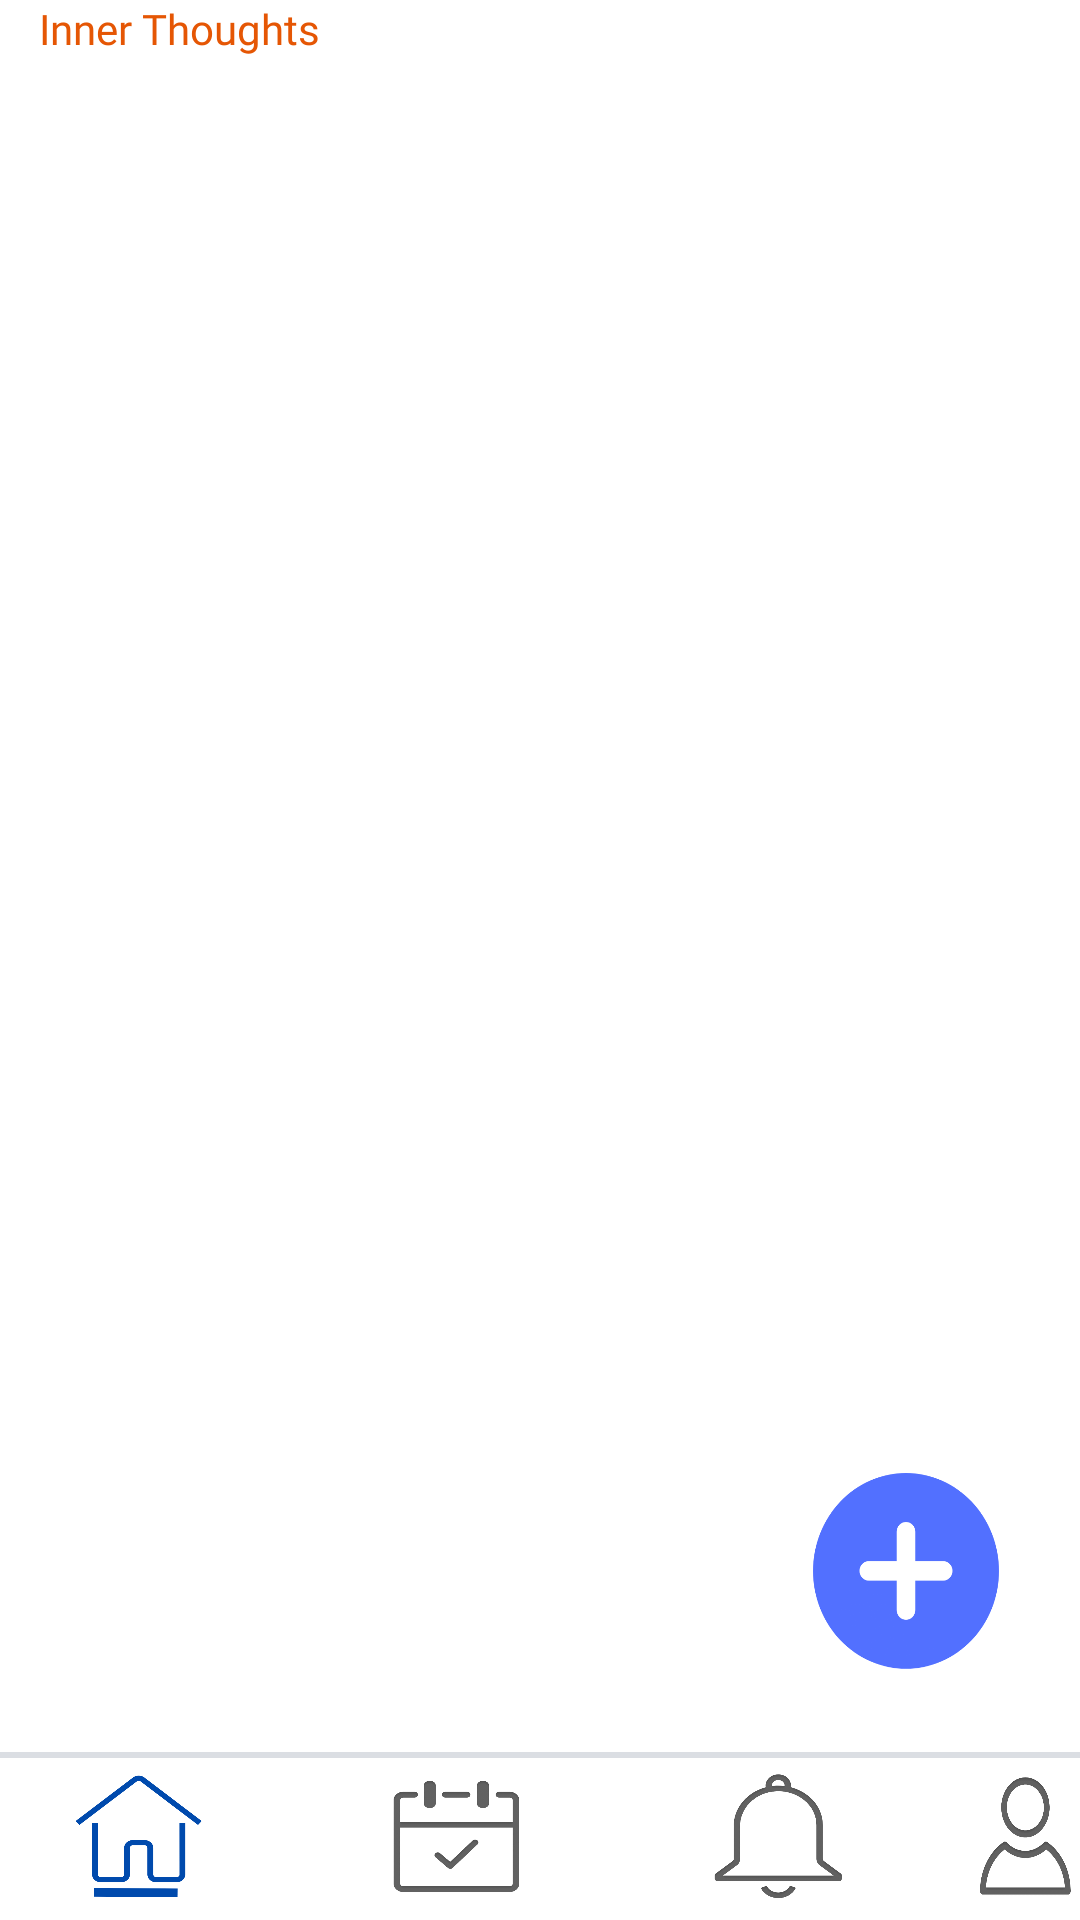

Reconstruct the res/layout file that produces this screen, plus the resources it refers to.
<!-- AndroidManifest.xml: application theme Theme.AppCompat.NoActionBar -->
<!-- res/layout/innerthoughts_channel.xml -->
<RelativeLayout xmlns:android="http://schemas.android.com/apk/res/android"
    xmlns:app="http://schemas.android.com/apk/res-auto"
    android:layout_width="match_parent"
    android:layout_height="match_parent"
    android:background="#ffffff">

    <TextView
        android:id="@+id/AcadBud_inner_thooughts_channel"
        android:layout_width="match_parent"
        android:layout_height="53dp"
        android:layout_alignParentStart="true"
        android:layout_alignParentTop="true"
        android:layout_alignParentEnd="true"
        android:layout_marginStart="0dp"
        android:layout_marginTop="0dp"
        android:layout_marginEnd="0dp"
        android:fontFamily="@font/poppins"
        android:paddingLeft="13dp"
        android:text="Inner Thoughts"
        android:textColor="#E55604"
        android:textSize="@dimen/_30ssp" />

    <androidx.recyclerview.widget.RecyclerView
        android:id="@+id/recyclerView_innerthoughts"
        android:layout_width="match_parent"
        android:layout_height="624dp"
        android:layout_above="@+id/profile_btn_inner_thoughts"
        android:layout_below="@+id/AcadBud_inner_thooughts_channel"
        android:layout_marginTop="4dp"
        android:layout_marginBottom="2dp" />

    <Button
        android:id="@+id/inner_thoughts_channel_post_btn"
        android:layout_width="76dp"
        android:layout_height="80dp"
        android:layout_above="@+id/profile_btn_inner_thoughts"
        android:layout_alignParentEnd="true"
        android:layout_marginEnd="20dp"
        android:layout_marginBottom="26dp"
        android:background="@drawable/post_btn" />

    <View
        android:id="@+id/inner_thoughts_vw"
        android:layout_width="410dp"
        android:layout_height="2dp"
        android:layout_alignParentBottom="true"
        android:layout_marginBottom="54dp"
        android:background="#DBDEE3"/>

    <Button
        android:id="@+id/home_btn_inner_thoughts"
        android:layout_width="52dp"
        android:layout_height="46dp"
        android:layout_alignTop="@+id/inner_thoughts_vw"
        android:layout_alignParentStart="true"
        android:layout_alignParentBottom="true"
        android:layout_marginStart="20dp"
        android:layout_marginTop="5dp"
        android:layout_marginBottom="5dp"
        android:background="@drawable/home_button" />

    <Button
        android:id="@+id/meeting_btn_inner_thoughts"
        android:layout_width="52dp"
        android:layout_height="46dp"
        android:layout_alignTop="@+id/home_btn_inner_thoughts"
        android:layout_alignParentBottom="true"
        android:layout_marginStart="54dp"
        android:layout_marginTop="0dp"
        android:layout_marginBottom="5dp"
        android:layout_toEndOf="@+id/home_btn_inner_thoughts"
        android:background="@drawable/meeting_button" />

    <Button
        android:id="@+id/notif_btn_inner_thoughts"
        android:layout_width="52dp"
        android:layout_height="46dp"
        android:layout_alignTop="@+id/meeting_btn_inner_thoughts"
        android:layout_alignParentBottom="true"
        android:layout_marginStart="55dp"
        android:layout_marginTop="0dp"
        android:layout_marginBottom="5dp"
        android:layout_toEndOf="@+id/meeting_btn_inner_thoughts"
        android:background="@drawable/notification_button" />

    <Button
        android:id="@+id/profile_btn_inner_thoughts"
        android:layout_width="52dp"
        android:layout_height="46dp"
        android:layout_alignTop="@+id/notif_btn_inner_thoughts"
        android:layout_alignParentBottom="true"
        android:layout_marginStart="38dp"
        android:layout_marginTop="0dp"
        android:layout_marginBottom="5dp"
        android:layout_toEndOf="@+id/notif_btn_inner_thoughts"
        android:background="@drawable/profile_button" />


</RelativeLayout>
<!-- resources referenced by this layout -->
<resources>
  <!-- drawable home_button: png bitmap (drawable, 8514 bytes) -->
  <!-- drawable meeting_button: png bitmap (drawable, 15322 bytes) -->
  <!-- drawable notification_button: png bitmap (drawable, 15271 bytes) -->
  <!-- drawable post_btn: png bitmap (drawable, 9718 bytes) -->
  <!-- drawable profile_button: png bitmap (drawable, 19010 bytes) -->
</resources>
